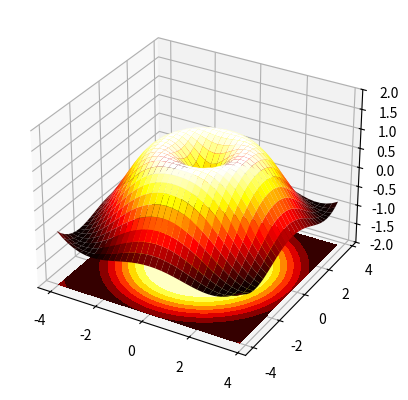

Source code (Python):
"""
3D plotting
===========

A simple example of 3D plotting.
"""

import matplotlib.pyplot as plt
import numpy as np
from mpl_toolkits.mplot3d import Axes3D

ax = plt.figure().add_subplot(projection="3d")
X = np.arange(-4, 4, 0.25)
Y = np.arange(-4, 4, 0.25)
X, Y = np.meshgrid(X, Y)
R = np.sqrt(X**2 + Y**2)
Z = np.sin(R)

ax.plot_surface(X, Y, Z, rstride=1, cstride=1, cmap=plt.cm.hot)
ax.contourf(X, Y, Z, zdir="z", offset=-2, cmap=plt.cm.hot)
ax.set_zlim(-2, 2)

plt.show()
